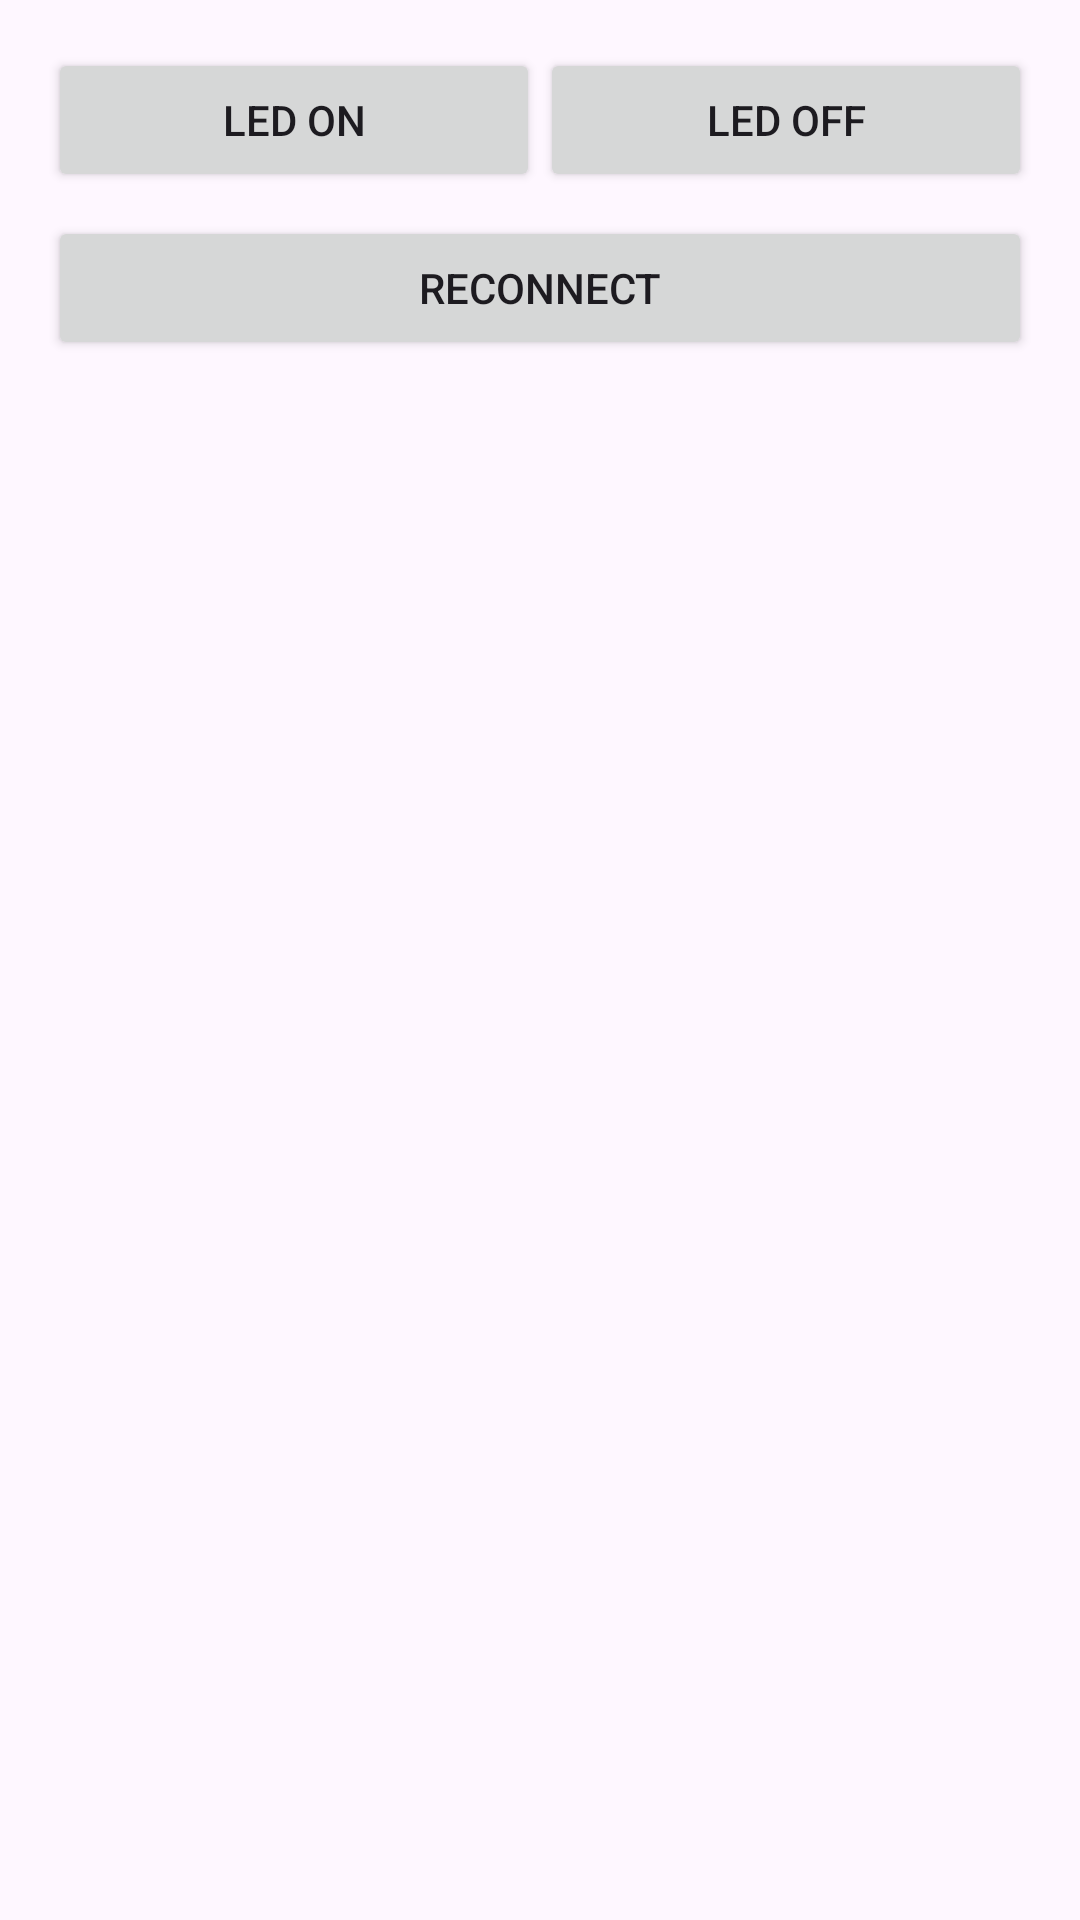

Reconstruct the res/layout file that produces this screen, plus the resources it refers to.
<!-- AndroidManifest.xml: application theme Theme.AurdinoExperiment -->
<!-- res/layout/activity_serial_test.xml -->
<?xml version="1.0" encoding="utf-8"?>
<LinearLayout xmlns:android="http://schemas.android.com/apk/res/android"
    android:layout_width="match_parent"
    android:layout_height="match_parent"
    android:orientation="vertical"
    android:padding="16dp">

    <LinearLayout
        android:layout_width="match_parent"
        android:layout_height="wrap_content"
        android:orientation="horizontal">

        <Button
            android:id="@+id/ledOnButton"
            android:layout_width="0dp"
            android:layout_height="wrap_content"
            android:layout_weight="1"
            android:text="LED ON" />

        <Button
            android:id="@+id/ledOffButton"
            android:layout_width="0dp"
            android:layout_height="wrap_content"
            android:layout_weight="1"
            android:text="LED OFF" />

    </LinearLayout>

    <Button
        android:id="@+id/reconnectButton"
        android:layout_width="match_parent"
        android:layout_height="wrap_content"
        android:layout_marginTop="8dp"
        android:text="Reconnect" />

    <ScrollView
        android:id="@+id/scrollView"
        android:layout_width="match_parent"
        android:layout_height="0dp"
        android:layout_weight="1"
        android:layout_marginTop="16dp">

        <TextView
            android:id="@+id/logView"
            android:layout_width="match_parent"
            android:layout_height="wrap_content"
            android:fontFamily="monospace"
            android:textSize="12sp" />

    </ScrollView>

</LinearLayout>
<!-- resources referenced by this layout -->
<resources>
  <style name="Theme.AurdinoExperiment" parent="Base.Theme.AurdinoExperiment" />
  <style name="Base.Theme.AurdinoExperiment" parent="Theme.Material3.DayNight.NoActionBar">
          
          
      </style>
</resources>
